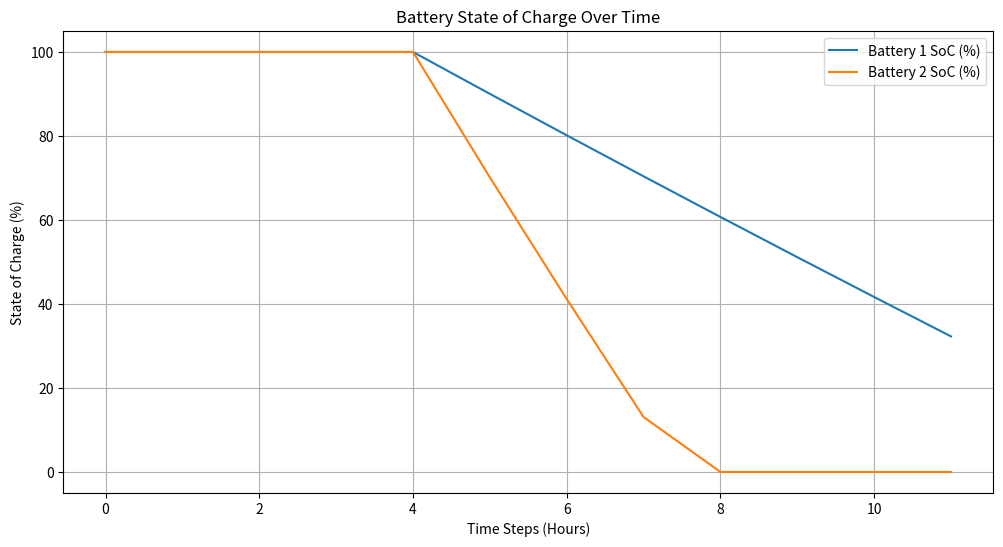

Write the Python code that produced this figure.
import numpy as np
import matplotlib.pyplot as plt

class Battery:
    def __init__(self, capacity_kWh, max_discharge_kW, voltage_nominal, internal_resistance, initial_soc=1.0):
        self.capacity_kWh = capacity_kWh                  # Total capacity in kWh
        self.capacity_Wh = capacity_kWh * 1000            # Total capacity in Wh
        self.max_discharge_kW = max_discharge_kW          # Max discharge power in kW
        self.voltage_nominal = voltage_nominal            # Nominal voltage in Volts
        self.internal_resistance = internal_resistance    # Internal resistance in Ohms
        self.soc = initial_soc * self.capacity_Wh         # State of Charge in Wh

    def discharge(self, power_demand_W, duration_h):
        # Convert power demand to current demand
        current_demand = power_demand_W / self.get_voltage()

        # Adjust current demand considering max discharge current
        max_current = self.max_discharge_kW * 1000 / self.voltage_nominal
        actual_current = min(current_demand, max_current)

        # Update voltage based on internal resistance
        terminal_voltage = self.get_voltage() - actual_current * self.internal_resistance

        # Calculate actual power supplied
        actual_power = terminal_voltage * actual_current

        # Energy drawn from battery
        energy_drawn_Wh = actual_power * duration_h

        # Update State of Charge
        self.soc -= energy_drawn_Wh

        # Prevent SOC from dropping below zero
        if self.soc < 0:
            energy_drawn_Wh += self.soc  # Adjust energy drawn
            self.soc = 0

        return actual_power  # Actual power supplied in Watts

    def get_voltage(self):
        # Simplified voltage model: voltage drops linearly with SOC
        min_voltage = self.voltage_nominal * 0.9
        voltage = min_voltage + (self.soc / self.capacity_Wh) * (self.voltage_nominal - min_voltage)
        return voltage

    def get_soc_percent(self):
        # Return State of Charge as a percentage
        return (self.soc / self.capacity_Wh) * 100

class Load:
    def __init__(self, max_power_kW):
        self.max_power_kW = max_power_kW

    def get_power(self, time):
        # For simplicity, assume constant load; modify if variable load is needed
        return self.max_power_kW * 1000  # Convert kW to W

def simulate_blackout(battery1, battery2, load1, load2, grid_status_func, time_steps):
    duration_h = 1  # Duration of each time step in hours
    soc1_history = []
    soc2_history = []
    grid_status_history = []
    time_axis = []

    for t in range(time_steps):
        grid_available = grid_status_func(t)
        grid_status_history.append(grid_available)
        power_load1 = load1.get_power(t)
        power_load2 = load2.get_power(t)

        if grid_available:
            # Grid supplies loads; batteries remain at current SOC
            print(f"Time {t}: Grid is up. Loads are supplied by the grid.")
        else:
            # Grid is down; batteries supply loads
            power_from_battery1 = battery1.discharge(power_load1, duration_h)
            power_from_battery2 = battery2.discharge(power_load2, duration_h)

            # Check if batteries can meet the loads fully
            if power_from_battery1 < power_load1:
                load_shed1 = (power_load1 - power_from_battery1) / 1000  # Convert W to kW
                print(f"Time {t}: Battery 1 cannot fully supply Load 1. Load shed of {load_shed1:.2f} kW.")
            if power_from_battery2 < power_load2:
                load_shed2 = (power_load2 - power_from_battery2) / 1000  # Convert W to kW
                print(f"Time {t}: Battery 2 cannot fully supply Load 2. Load shed of {load_shed2:.2f} kW.")
            else:
                print(f"Time {t}: Batteries are supplying the loads during blackout.")

        soc1_history.append(battery1.get_soc_percent())
        soc2_history.append(battery2.get_soc_percent())
        time_axis.append(t)

    # Plot State of Charge over time
    plt.figure(figsize=(12, 6))
    plt.plot(time_axis, soc1_history, label='Battery 1 SoC (%)')
    plt.plot(time_axis, soc2_history, label='Battery 2 SoC (%)')
    plt.xlabel('Time Steps (Hours)')
    plt.ylabel('State of Charge (%)')
    plt.title('Battery State of Charge Over Time')
    plt.legend()
    plt.grid(True)
    plt.show()

def grid_status(t):
    # Define when the grid is up or down
    blackout_start = 5  # Time step when blackout starts
    if t >= blackout_start:
        return False  # Grid is down
    else:
        return True   # Grid is up

# Initialize Batteries with dynamic equations
battery1 = Battery(
    capacity_kWh=100,             # Battery capacity in kWh
    max_discharge_kW=10,          # Max discharge power in kW
    voltage_nominal=400,          # Nominal voltage in Volts
    internal_resistance=0.05,     # Internal resistance in Ohms
    initial_soc=1.0               # Initial State of Charge (100%)
)

battery2 = Battery(
    capacity_kWh=500,             # Battery capacity in kWh
    max_discharge_kW=150,         # Max discharge power in kW
    voltage_nominal=800,          # Nominal voltage in Volts
    internal_resistance=0.02,     # Internal resistance in Ohms
    initial_soc=1.0               # Initial State of Charge (100%)
)

# Initialize Loads
load1 = Load(max_power_kW=10)    # Load with maximum of 10 kW
load2 = Load(max_power_kW=150)   # Load with maximum of 150 kW

# Run Simulation
simulate_blackout(battery1, battery2, load1, load2, grid_status_func=grid_status, time_steps=12)
